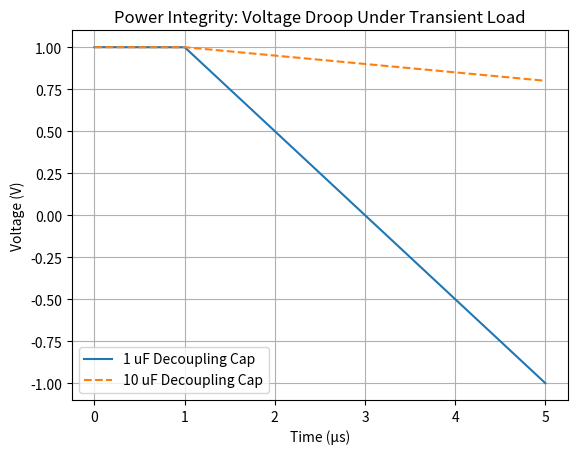

The script that saved this image:
import numpy as np
import matplotlib.pyplot as plt

# -------------------------------
# Power Integrity Analysis
# -------------------------------

# Parameters
V_supply = 1.0          # Supply voltage (V)
I_step = 0.5            # Transient current (A)
t = np.linspace(0, 5e-6, 1000)  # Time (5 us)

# Capacitor values
C_small = 1e-6   # 1 uF
C_large = 10e-6  # 10 uF

# Current step starts at 1 us
t_step = 1e-6

# Voltage droop function
def voltage_droop(C):
    V = np.ones_like(t) * V_supply
    for i in range(len(t)):
        if t[i] >= t_step:
            dt = t[i] - t_step
            V[i] = V_supply - (I_step * dt / C)
    return V

V_small = voltage_droop(C_small)
V_large = voltage_droop(C_large)

# -------------------------------
# Plotting
# -------------------------------
plt.figure()
plt.plot(t * 1e6, V_small, label='1 uF Decoupling Cap')
plt.plot(t * 1e6, V_large, linestyle='--', label='10 uF Decoupling Cap')

plt.xlabel('Time (µs)')
plt.ylabel('Voltage (V)')
plt.title('Power Integrity: Voltage Droop Under Transient Load')
plt.legend()
plt.grid()

plt.savefig("pi_plot.png", dpi=300)
plt.show()

# Print insight
print("Larger capacitance reduces voltage droop and improves power stability.")
